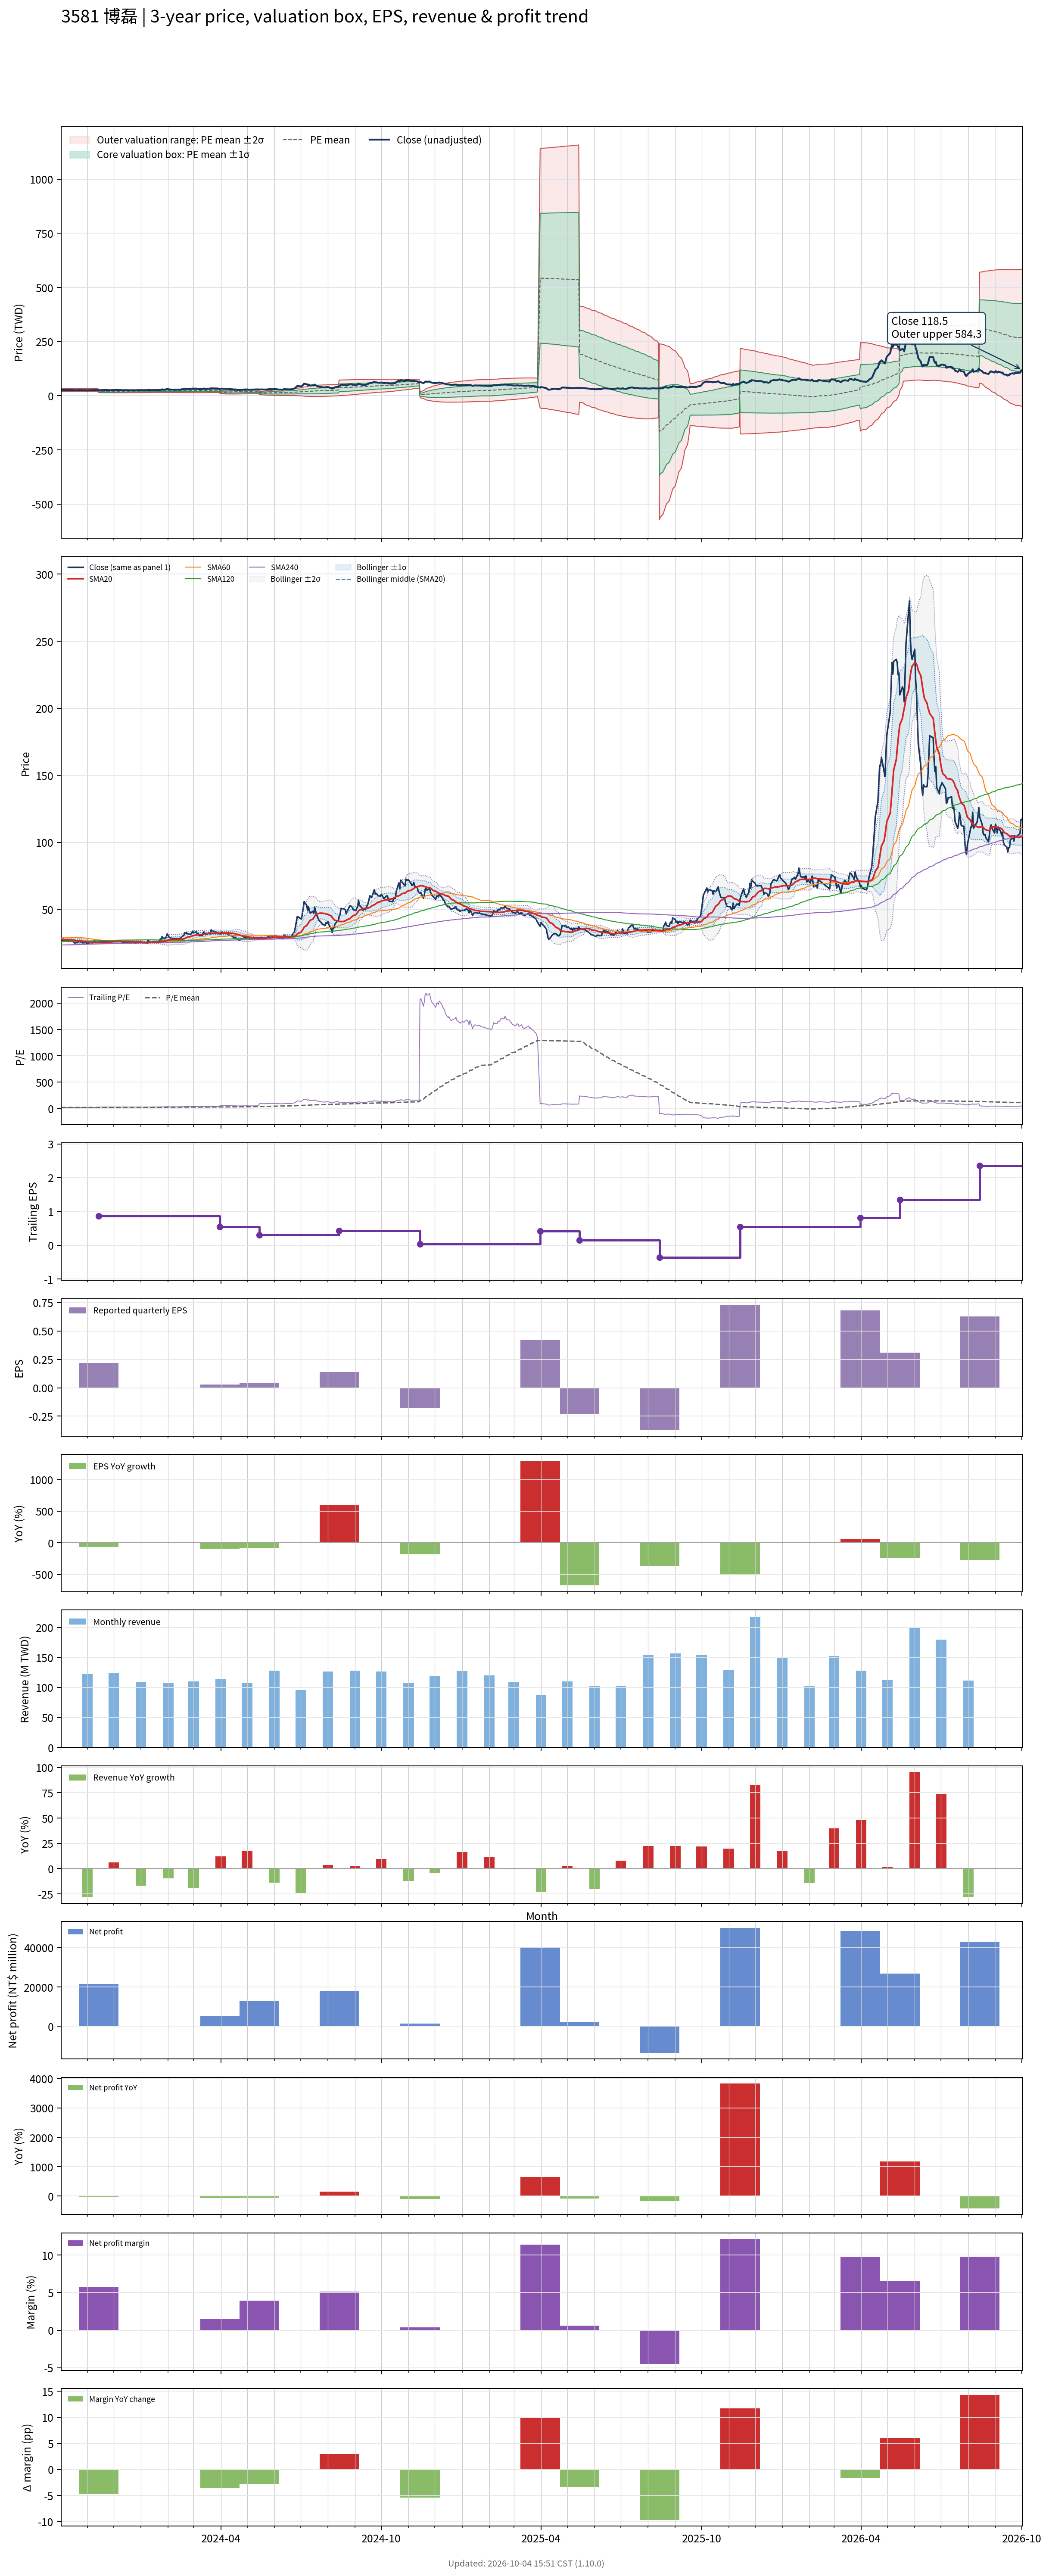

The data file committed next to this chart (first rows):
# chart-version: skill-stock-dynamic-val…
date, close, available_date, period_end, eps, ttm_eps, pe, pe_mean, pe_std, price_m2, price_m1, price_mean, price_p1, price_p2, forward_eps, forward_pe, forward_pe_mean, forward_pe_std, forward_price_m2, forward_price_m1, forward_price_mean, forward_price_p1, forward_price_p2, sma20
2023-10-02, 28.05, 2023-08-14, 2023-06-30, 0.02, 1.24, 22.62, 21.07, 2.807, 19.16, 22.64, 26.12, 29.6, 33.08, , , , , , , , , , 27.8
2023-10-03, 27.35, 2023-08-14, 2023-06-30, 0.02, 1.24, 22.06, 21.1, 2.792, 19.24, 22.7, 26.16, 29.63, 33.09, , , , , , , , , , 27.73
2023-10-04, 26.95, 2023-08-14, 2023-06-30, 0.02, 1.24, 21.73, 21.13, 2.776, 19.32, 22.76, 26.21, 29.65, 33.09, , , , , , , , , , 27.61
2023-10-05, 26.7, 2023-08-14, 2023-06-30, 0.02, 1.24, 21.53, 21.16, 2.762, 19.39, 22.82, 26.24, 29.67, 33.09, , , , , , , , , , 27.46
2023-10-06, 26.9, 2023-08-14, 2023-06-30, 0.02, 1.24, 21.69, 21.19, 2.752, 19.45, 22.86, 26.27, 29.69, 33.1, , , , , , , , , , 27.36
2023-10-11, 26, 2023-08-14, 2023-06-30, 0.02, 1.24, 20.97, 21.21, 2.742, 19.5, 22.9, 26.3, 29.7, 33.1, , , , , , , , , , 27.25
2023-10-12, 26.55, 2023-08-14, 2023-06-30, 0.02, 1.24, 21.41, 21.23, 2.73, 19.56, 22.94, 26.33, 29.71, 33.1, , , , , , , , , , 27.22
2023-10-13, 26.55, 2023-08-14, 2023-06-30, 0.02, 1.24, 21.41, 21.26, 2.717, 19.62, 22.99, 26.36, 29.73, 33.1, , , , , , , , , , 27.19
2023-10-16, 26, 2023-08-14, 2023-06-30, 0.02, 1.24, 20.97, 21.28, 2.704, 19.68, 23.03, 26.39, 29.74, 33.09, , , , , , , , , , 27.11
2023-10-17, 25.05, 2023-08-14, 2023-06-30, 0.02, 1.24, 20.2, 21.3, 2.693, 19.73, 23.07, 26.41, 29.75, 33.08, , , , , , , , , , 26.95
2023-10-18, 25, 2023-08-14, 2023-06-30, 0.02, 1.24, 20.16, 21.31, 2.679, 19.78, 23.11, 26.43, 29.75, 33.07, , , , , , , , , , 26.8
2023-10-19, 25.15, 2023-08-14, 2023-06-30, 0.02, 1.24, 20.28, 21.33, 2.663, 19.85, 23.15, 26.45, 29.75, 33.06, , , , , , , , , , 26.66
2023-10-20, 25.3, 2023-08-14, 2023-06-30, 0.02, 1.24, 20.4, 21.35, 2.648, 19.91, 23.19, 26.48, 29.76, 33.04, , , , , , , , , , 26.55
2023-10-23, 26.05, 2023-08-14, 2023-06-30, 0.02, 1.24, 21.01, 21.38, 2.629, 19.99, 23.25, 26.51, 29.77, 33.03, , , , , , , , , , 26.52
2023-10-24, 25.8, 2023-08-14, 2023-06-30, 0.02, 1.24, 20.81, 21.4, 2.611, 20.06, 23.3, 26.54, 29.77, 33.01, , , , , , , , , , 26.48
2023-10-25, 25.7, 2023-08-14, 2023-06-30, 0.02, 1.24, 20.73, 21.42, 2.595, 20.13, 23.35, 26.56, 29.78, 33, , , , , , , , , , 26.44
2023-10-26, 25.25, 2023-08-14, 2023-06-30, 0.02, 1.24, 20.36, 21.44, 2.582, 20.18, 23.38, 26.58, 29.78, 32.99, , , , , , , , , , 26.3
2023-10-27, 25, 2023-08-14, 2023-06-30, 0.02, 1.24, 20.16, 21.45, 2.57, 20.23, 23.41, 26.6, 29.79, 32.97, , , , , , , , , , 26.19
2023-10-30, 25.4, 2023-08-14, 2023-06-30, 0.02, 1.24, 20.48, 21.47, 2.56, 20.27, 23.44, 26.62, 29.79, 32.97, , , , , , , , , , 26.1
2023-10-31, 24.55, 2023-08-14, 2023-06-30, 0.02, 1.24, 19.8, 21.47, 2.553, 20.3, 23.46, 26.63, 29.79, 32.96, , , , , , , , , , 25.96
2023-11-01, 24.35, 2023-08-14, 2023-06-30, 0.02, 1.24, 19.64, 21.48, 2.545, 20.33, 23.48, 26.64, 29.79, 32.95, , , , , , , , , , 25.78
2023-11-02, 25.05, 2023-08-14, 2023-06-30, 0.02, 1.24, 20.2, 21.5, 2.533, 20.37, 23.52, 26.66, 29.8, 32.94, , , , , , , , , , 25.66
2023-11-03, 25.1, 2023-08-14, 2023-06-30, 0.02, 1.24, 20.24, 21.51, 2.519, 20.43, 23.55, 26.68, 29.8, 32.92, , , , , , , , , , 25.57
2023-11-06, 25.2, 2023-08-14, 2023-06-30, 0.02, 1.24, 20.32, 21.53, 2.509, 20.47, 23.58, 26.69, 29.8, 32.91, , , , , , , , , , 25.5
2023-11-07, 25, 2023-08-14, 2023-06-30, 0.02, 1.24, 20.16, 21.54, 2.501, 20.5, 23.6, 26.7, 29.8, 32.91, , , , , , , , , , 25.4
2023-11-08, 25.55, 2023-08-14, 2023-06-30, 0.02, 1.24, 20.6, 21.55, 2.491, 20.54, 23.63, 26.72, 29.81, 32.9, , , , , , , , , , 25.38
2023-11-09, 26.9, 2023-08-14, 2023-06-30, 0.02, 1.24, 21.69, 21.57, 2.48, 20.6, 23.67, 26.75, 29.82, 32.9, , , , , , , , , , 25.4
2023-11-10, 25.9, 2023-08-14, 2023-06-30, 0.02, 1.24, 20.89, 21.59, 2.469, 20.65, 23.71, 26.77, 29.83, 32.89, , , , , , , , , , 25.36
2023-11-13, 25.45, 2023-08-14, 2023-06-30, 0.02, 1.24, 20.52, 21.6, 2.456, 20.7, 23.74, 26.79, 29.83, 32.88, , , , , , , , , , 25.34
2023-11-14, 25.7, 2023-11-14, 2023-09-30, 0.22, 0.86, 29.88, 21.7, 2.555, 14.26, 16.46, 18.66, 20.86, 23.05, , , , , , , , , , 25.37
2023-11-15, 26.05, 2023-11-14, 2023-09-30, 0.22, 0.86, 30.29, 21.79, 2.659, 14.17, 16.46, 18.74, 21.03, 23.31, , , , , , , , , , 25.42
2023-11-16, 25.75, 2023-11-14, 2023-09-30, 0.22, 0.86, 29.94, 21.89, 2.746, 14.1, 16.46, 18.82, 21.18, 23.54, , , , , , , , , , 25.45
2023-11-17, 25.95, 2023-11-14, 2023-09-30, 0.22, 0.86, 30.17, 21.98, 2.834, 14.03, 16.47, 18.9, 21.34, 23.78, , , , , , , , , , 25.48
2023-11-20, 26.15, 2023-11-14, 2023-09-30, 0.22, 0.86, 30.41, 22.08, 2.921, 13.96, 16.47, 18.99, 21.5, 24.01, , , , , , , , , , 25.49
2023-11-21, 26.15, 2023-11-14, 2023-09-30, 0.22, 0.86, 30.41, 22.18, 3.001, 13.91, 16.49, 19.07, 21.65, 24.23, , , , , , , , , , 25.51
2023-11-22, 26.35, 2023-11-14, 2023-09-30, 0.22, 0.86, 30.64, 22.28, 3.08, 13.86, 16.51, 19.16, 21.81, 24.46, , , , , , , , , , 25.54
2023-11-23, 26.5, 2023-11-14, 2023-09-30, 0.22, 0.86, 30.81, 22.37, 3.162, 13.8, 16.52, 19.24, 21.96, 24.68, , , , , , , , , , 25.6
2023-11-24, 26.15, 2023-11-14, 2023-09-30, 0.22, 0.86, 30.41, 22.47, 3.231, 13.77, 16.55, 19.32, 22.1, 24.88, , , , , , , , , , 25.66
2023-11-27, 25.7, 2023-11-14, 2023-09-30, 0.22, 0.86, 29.88, 22.56, 3.282, 13.76, 16.58, 19.4, 22.23, 25.05, , , , , , , , , , 25.68
2023-11-28, 25.8, 2023-11-14, 2023-09-30, 0.22, 0.86, 30, 22.66, 3.334, 13.75, 16.62, 19.48, 22.35, 25.22, , , , , , , , , , 25.74
2023-11-29, 25.9, 2023-11-14, 2023-09-30, 0.22, 0.86, 30.12, 22.75, 3.388, 13.74, 16.65, 19.56, 22.47, 25.39, , , , , , , , , , 25.82
2023-11-30, 26.35, 2023-11-14, 2023-09-30, 0.22, 0.86, 30.64, 22.84, 3.447, 13.71, 16.68, 19.64, 22.61, 25.57, , , , , , , , , , 25.88
2023-12-01, 26.25, 2023-11-14, 2023-09-30, 0.22, 0.86, 30.52, 22.94, 3.499, 13.71, 16.72, 19.73, 22.74, 25.74, , , , , , , , , , 25.94
2023-12-04, 26.5, 2023-11-14, 2023-09-30, 0.22, 0.86, 30.81, 23.04, 3.553, 13.7, 16.76, 19.81, 22.87, 25.92, , , , , , , , , , 26
2023-12-05, 26.8, 2023-11-14, 2023-09-30, 0.22, 0.86, 31.16, 23.14, 3.608, 13.7, 16.8, 19.9, 23, 26.11, , , , , , , , , , 26.09
2023-12-06, 26.55, 2023-11-14, 2023-09-30, 0.22, 0.86, 30.87, 23.24, 3.654, 13.7, 16.84, 19.99, 23.13, 26.27, , , , , , , , , , 26.14
2023-12-07, 26.2, 2023-11-14, 2023-09-30, 0.22, 0.86, 30.47, 23.34, 3.69, 13.72, 16.9, 20.07, 23.24, 26.42, , , , , , , , , , 26.11
2023-12-08, 26.3, 2023-11-14, 2023-09-30, 0.22, 0.86, 30.58, 23.44, 3.724, 13.75, 16.95, 20.15, 23.36, 26.56, , , , , , , , , , 26.13
2023-12-11, 25.6, 2023-11-14, 2023-09-30, 0.22, 0.86, 29.77, 23.53, 3.744, 13.79, 17.01, 20.23, 23.45, 26.67, , , , , , , , , , 26.14
2023-12-12, 25.6, 2023-11-14, 2023-09-30, 0.22, 0.86, 29.77, 23.62, 3.762, 13.84, 17.08, 20.31, 23.55, 26.78, , , , , , , , , , 26.13
2023-12-13, 25.65, 2023-11-14, 2023-09-30, 0.22, 0.86, 29.83, 23.69, 3.795, 13.85, 17.11, 20.38, 23.64, 26.9, , , , , , , , , , 26.11
2023-12-14, 25.95, 2023-11-14, 2023-09-30, 0.22, 0.86, 30.17, 23.77, 3.831, 13.85, 17.15, 20.44, 23.74, 27.03, , , , , , , , , , 26.12
2023-12-15, 25.55, 2023-11-14, 2023-09-30, 0.22, 0.86, 29.71, 23.86, 3.85, 13.89, 17.2, 20.52, 23.83, 27.14, , , , , , , , , , 26.1
2023-12-18, 25.4, 2023-11-14, 2023-09-30, 0.22, 0.86, 29.53, 23.93, 3.874, 13.92, 17.25, 20.58, 23.91, 27.24, , , , , , , , , , 26.06
2023-12-19, 25.05, 2023-11-14, 2023-09-30, 0.22, 0.86, 29.13, 24, 3.888, 13.95, 17.3, 20.64, 23.99, 27.33, , , , , , , , , , 26.01
2023-12-20, 25.3, 2023-11-14, 2023-09-30, 0.22, 0.86, 29.42, 24.08, 3.899, 14, 17.36, 20.71, 24.07, 27.42, , , , , , , , , , 25.95
2023-12-21, 25.1, 2023-11-14, 2023-09-30, 0.22, 0.86, 29.19, 24.16, 3.909, 14.05, 17.42, 20.78, 24.14, 27.5, , , , , , , , , , 25.89
2023-12-22, 25.4, 2023-11-14, 2023-09-30, 0.22, 0.86, 29.53, 24.24, 3.92, 14.1, 17.48, 20.85, 24.22, 27.59, , , , , , , , , , 25.85
2023-12-25, 25, 2023-11-14, 2023-09-30, 0.22, 0.86, 29.07, 24.32, 3.921, 14.17, 17.54, 20.91, 24.29, 27.66, , , , , , , , , , 25.81
... 670 more rows
